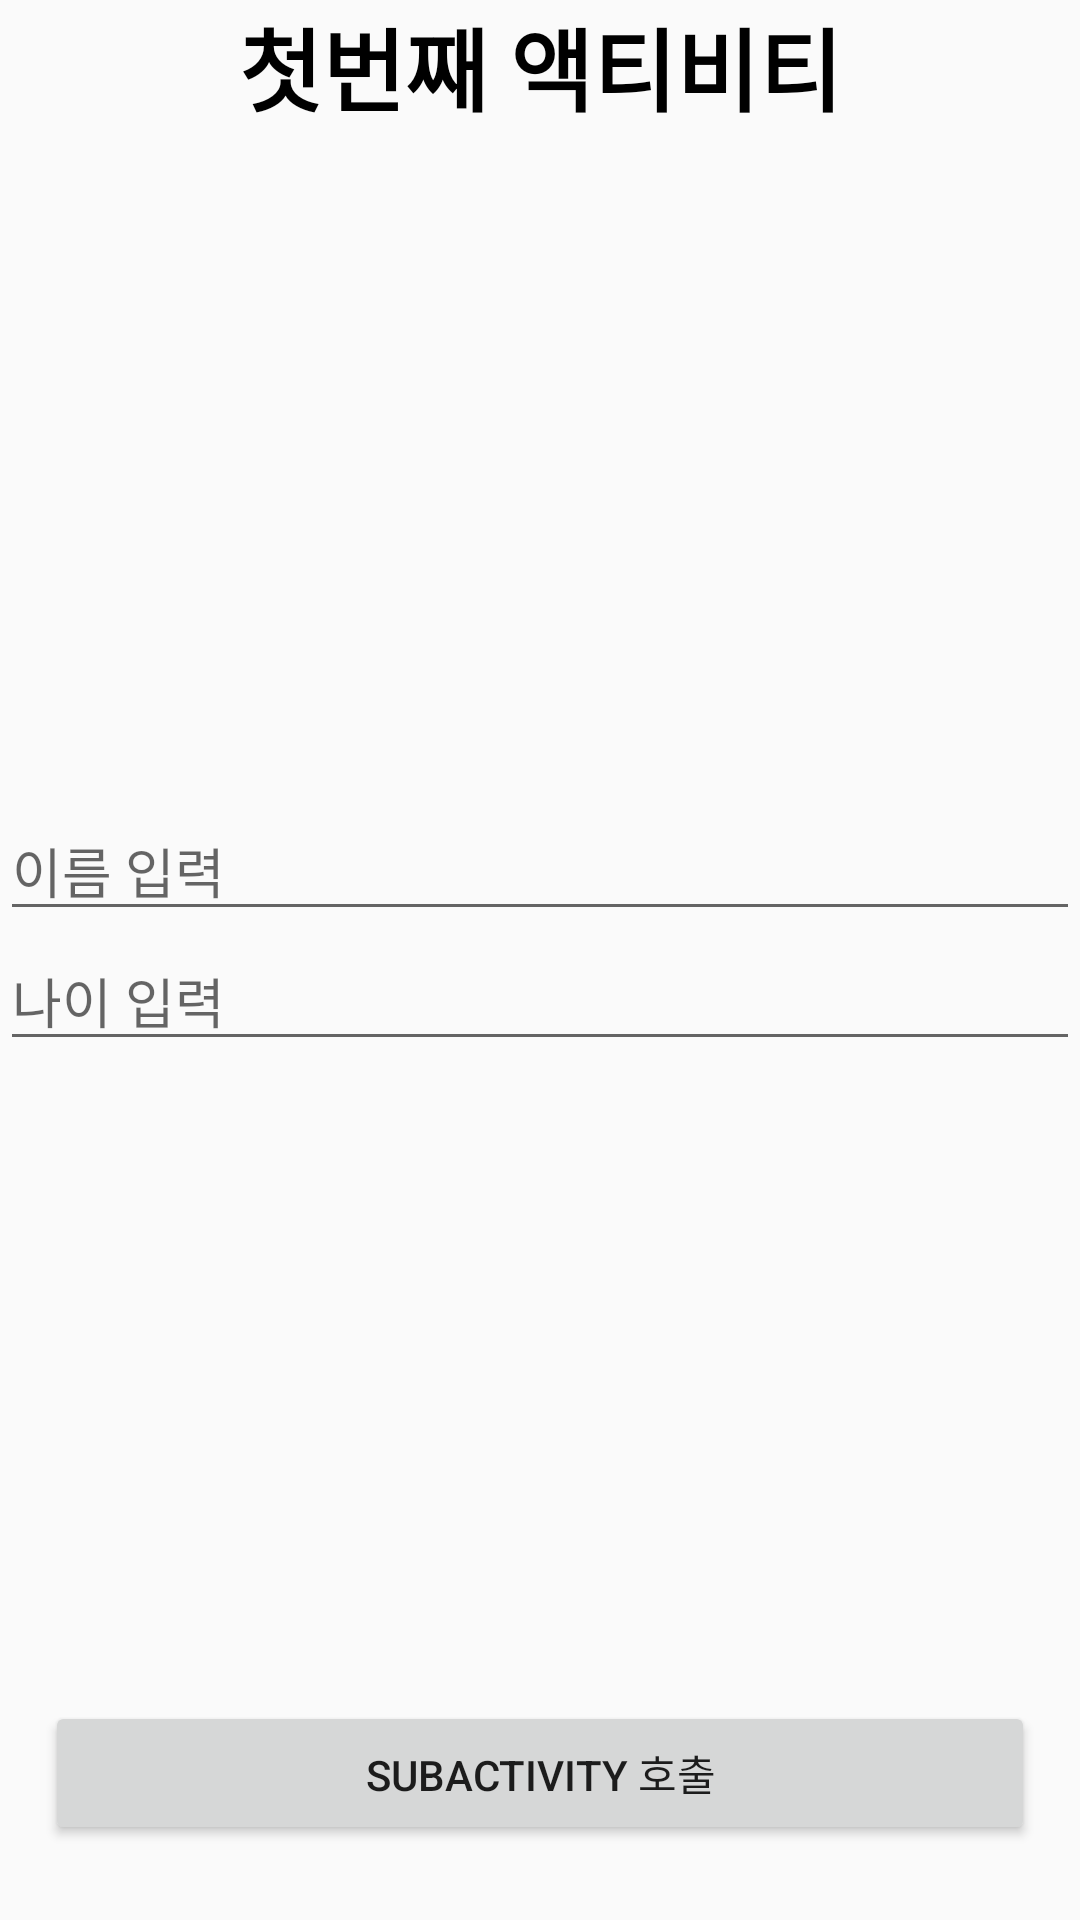

Write the Android layout XML for this screen, with the resource values it uses.
<!-- AndroidManifest.xml: application theme Theme.ParcelizeEx -->
<!-- res/layout/activity_main.xml -->
<?xml version="1.0" encoding="utf-8"?>
<androidx.constraintlayout.widget.ConstraintLayout xmlns:android="http://schemas.android.com/apk/res/android"
    xmlns:app="http://schemas.android.com/apk/res-auto"
    xmlns:tools="http://schemas.android.com/tools"
    android:layout_width="match_parent"
    android:layout_height="match_parent"
    tools:context=".MainActivity">

    <TextView
        android:id="@+id/textView"
        android:layout_width="match_parent"
        android:layout_height="wrap_content"
        android:text="첫번째 액티비티"
        android:textAlignment="center"
        android:textColor="@color/black"
        android:textSize="30sp"
        android:textStyle="bold"
        app:layout_constraintTop_toTopOf="parent" />

    <androidx.appcompat.widget.LinearLayoutCompat
        android:id="@+id/linearLayoutCompat"
        android:layout_width="match_parent"
        android:layout_height="0dp"
        android:orientation="vertical"
        android:gravity="center"
        app:layout_constraintBottom_toTopOf="@+id/btnSubmit"
        app:layout_constraintTop_toBottomOf="@+id/textView">

        <EditText
            android:id="@+id/inputName"
            android:layout_width="match_parent"
            android:layout_height="wrap_content"
            android:layout_marginTop="10dp"
            android:autofillHints="이름 입력"
            android:hint="이름 입력"
            android:inputType="text" />

        <EditText
            android:id="@+id/inputAge"
            android:layout_width="match_parent"
            android:layout_height="wrap_content"
            android:autofillHints="나이 입력"
            android:hint="나이 입력"
            android:inputType="number" />

    </androidx.appcompat.widget.LinearLayoutCompat>

    <Button
        android:id="@+id/btnSubmit"
        android:layout_width="match_parent"
        android:layout_height="wrap_content"
        android:layout_marginVertical="25dp"
        android:layout_marginHorizontal="15dp"
        android:text="SubActivity 호출"
        app:layout_constraintBottom_toBottomOf="parent" />
</androidx.constraintlayout.widget.ConstraintLayout>
<!-- resources referenced by this layout -->
<resources>
  <style name="Theme.ParcelizeEx" parent="Theme.AppCompat.DayNight.NoActionBar">
          
          <item name="colorPrimary">@color/purple_500</item>
  
          
          
      </style>
  <!-- not gathered from this repository: default colours our renderer supplied (Android Studio template values) -->
  <color name="purple_500">#FF6200EE</color>
  <color name="black">#FF000000</color>
</resources>
